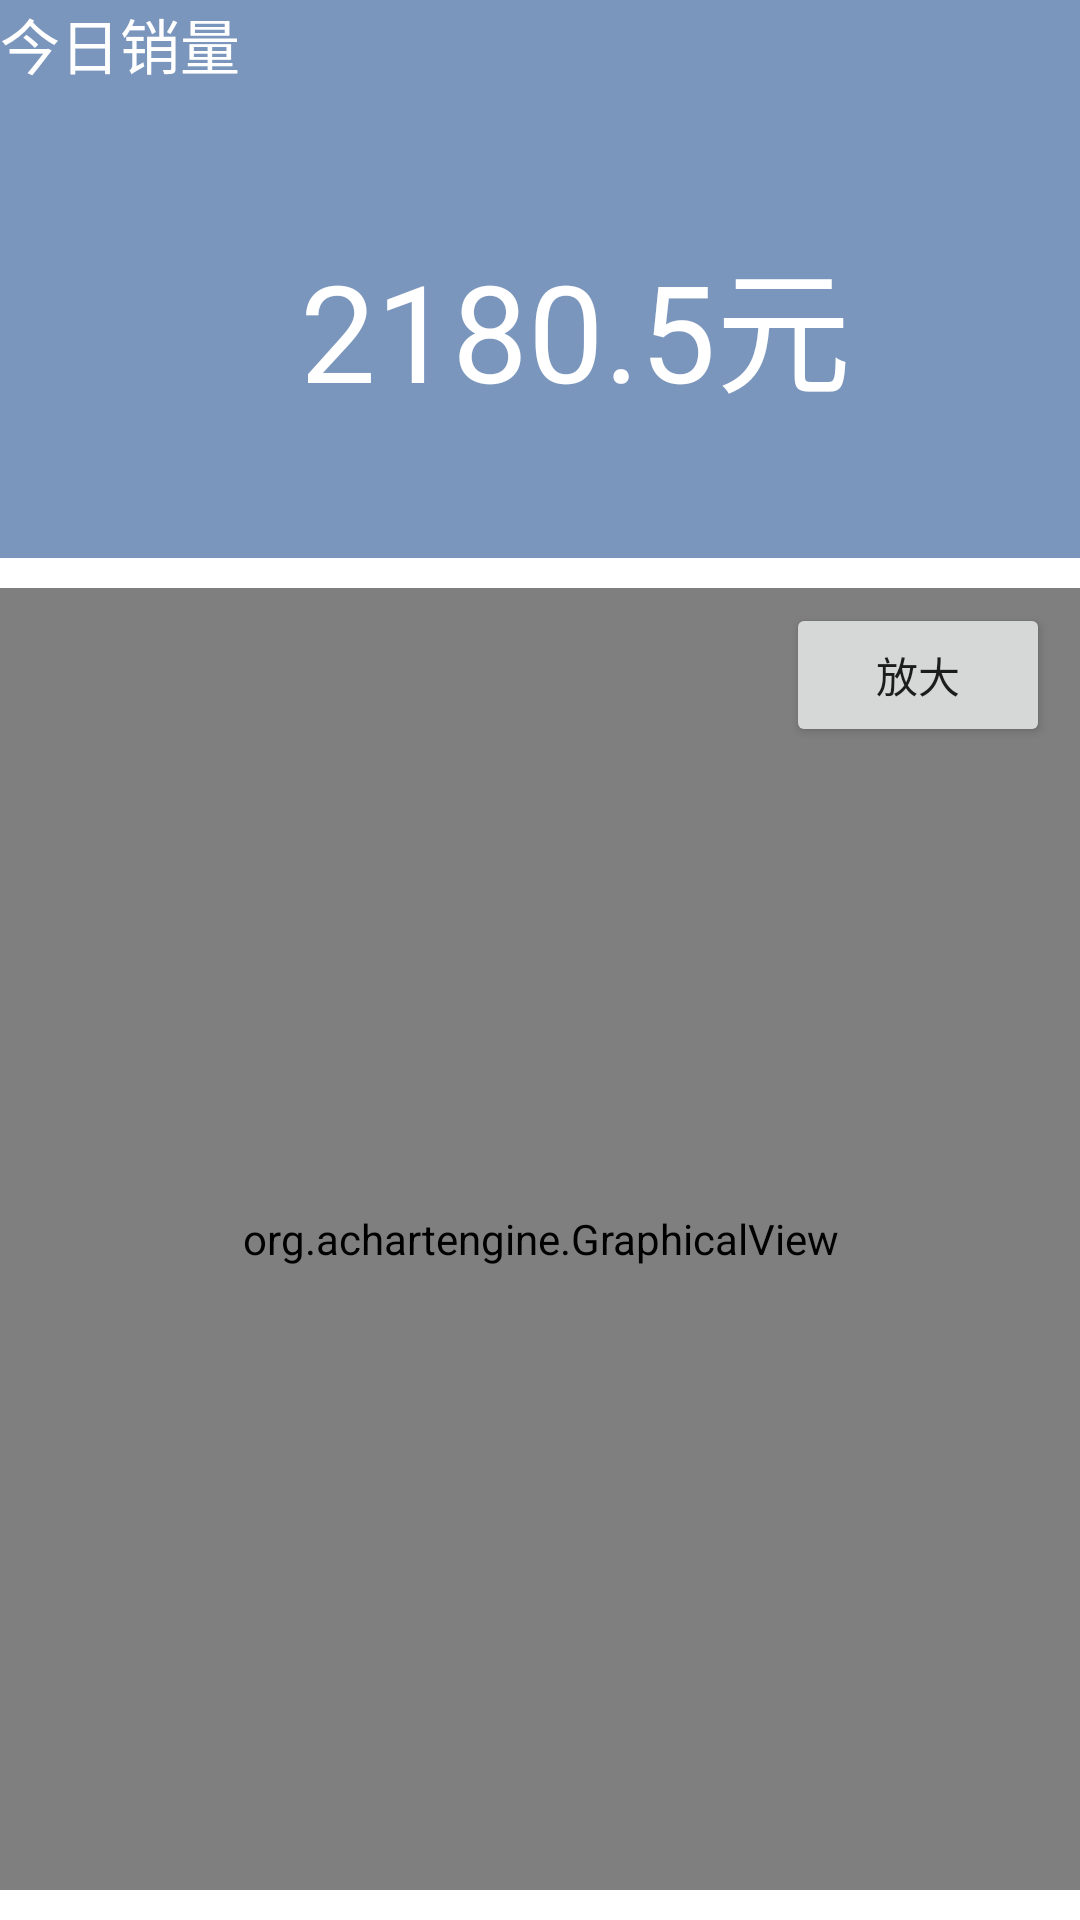

Android layout source for this screen:
<!-- AndroidManifest.xml: application theme AppTheme -->
<!-- res/layout/today_chart.xml -->
<LinearLayout xmlns:android="http://schemas.android.com/apk/res/android"
    xmlns:tools="http://schemas.android.com/tools"
    android:layout_width="match_parent"
    android:layout_height="match_parent"
    android:orientation="vertical" 
    android:id="@+id/mainview"
	android:background="@color/white">
	<LinearLayout
        android:layout_width="match_parent"
        android:layout_height="0dp"
        android:layout_marginBottom="10dp"
        android:layout_weight="0.3"
        android:background="@color/green"
        android:orientation="horizontal"
        android:paddingBottom="10dp" >

        <TextView
            android:id="@+id/todaytitle"
            android:layout_width="wrap_content"
            android:layout_height="wrap_content"
            android:text="今日销量"
            android:textAppearance="?android:attr/textAppearanceMedium"
            android:textColor="@color/white"
            android:textSize="20sp" />

        <TextView
            android:id="@+id/todaysales"
            android:layout_width="wrap_content"
            android:layout_height="wrap_content"
            android:layout_gravity="center_vertical|center_horizontal"
            android:layout_marginLeft="20dp"
            android:layout_marginTop="20dp"
            android:text="2180.5元"
            android:textAppearance="?android:attr/textAppearanceLarge"
            android:textColor="@color/white"
            android:textSize="45sp" />

    </LinearLayout>
	<LinearLayout 
	    android:id="@+id/chartLyp2"
		android:layout_width="fill_parent" 
		android:layout_height="0dip"
		android:layout_weight="0.7"
		android:background="@color/white"
		 android:layout_marginBottom="10dp">
		<FrameLayout
			android:layout_width="fill_parent" 
			android:layout_height="match_parent"
			android:background="@color/white" >
			 <org.achartengine.GraphicalView
			    android:id="@+id/chartView2" 
				android:layout_width="fill_parent"
				android:background="@color/transparent"
				android:layout_height="match_parent">
			</org.achartengine.GraphicalView>
			<RelativeLayout 
				android:layout_width="fill_parent" 
				android:layout_height="match_parent">
				<Button android:id="@+id/btn_Zoom2" 
					android:layout_marginRight="10dip" 
					android:layout_width="wrap_content" 
					android:layout_height="wrap_content"
					android:layout_alignParentRight="true"
					android:text="放大"
					android:layout_marginTop="5dip" />
			</RelativeLayout>
		</FrameLayout>
	</LinearLayout>
</LinearLayout>
<!-- resources referenced by this layout -->
<resources>
  <color name="green">#7b96bd</color>
  <color name="transparent">#00000000</color>
  <color name="white">#FFFFFF</color>
</resources>
